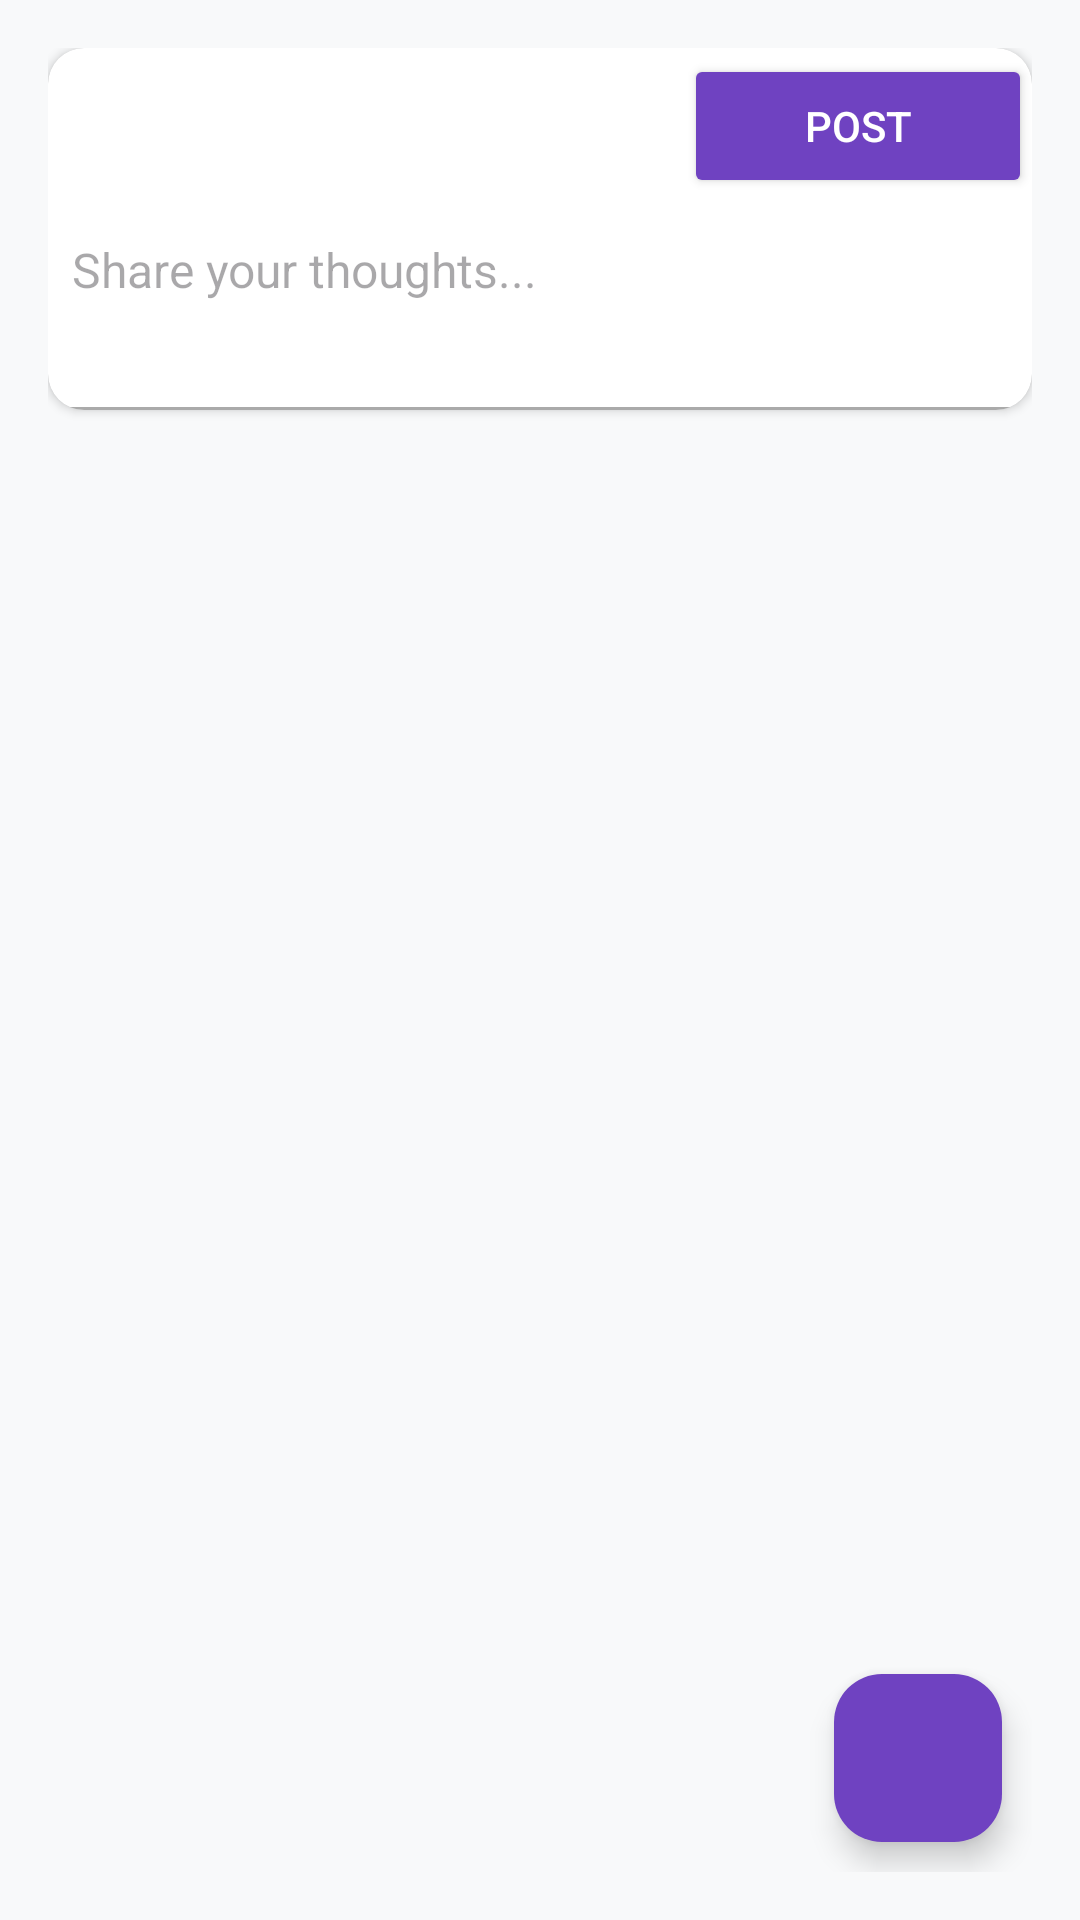

Write the Android layout XML for this screen, with the resource values it uses.
<!-- AndroidManifest.xml: application theme Theme.Estudy -->
<!-- res/layout/activity_post_page.xml -->
<?xml version="1.0" encoding="utf-8"?>
<RelativeLayout xmlns:android="http://schemas.android.com/apk/res/android"
    android:layout_width="match_parent"
    android:layout_height="match_parent"
    xmlns:tools="http://schemas.android.com/tools"
    xmlns:app="http://schemas.android.com/apk/res-auto"
    android:padding="16dp"
    android:background="@color/lightBackground"
    tools:context=".PostPage">

    
    <androidx.cardview.widget.CardView
        android:id="@+id/card_post_input"
        android:layout_width="match_parent"
        android:layout_height="wrap_content"
        android:layout_alignParentTop="true"
        android:layout_marginBottom="12dp"
        android:elevation="6dp"
        android:padding="16dp"
        app:cardCornerRadius="12dp">

        <LinearLayout
            android:layout_width="match_parent"
            android:layout_height="wrap_content"
            android:orientation="vertical"
            android:gravity="center">
            <LinearLayout
                android:layout_width="match_parent"
                android:layout_height="wrap_content"
                android:orientation="horizontal"
                android:gravity="center_vertical"
                android:layout_marginTop="2dp">

                
                <ImageButton
                    android:id="@+id/add_image_button"
                    android:layout_width="188dp"
                    android:layout_height="wrap_content"
                    android:layout_marginEnd="8dp"
                    android:layout_weight="1"
                    android:background="?attr/selectableItemBackground"
                    android:contentDescription="Add Image"
                    android:src="@drawable/baseline_add_24"
                    android:tint="@color/purple" />

                
                <Button
                    android:id="@+id/post_button"
                    android:layout_width="wrap_content"
                    android:layout_height="wrap_content"
                    android:layout_alignParentEnd="true"
                    android:layout_gravity="end"
                    android:layout_marginStart="2dp"
                    android:layout_marginTop="5dp"
                    android:layout_weight="2"
                    android:backgroundTint="@color/purple"
                    android:elevation="4dp"
                    android:paddingHorizontal="3dp"
                    android:paddingVertical="6dp"
                    android:text="Post"
                    android:textColor="@android:color/white" />
            </LinearLayout>
            

            <EditText
                android:id="@+id/post_input"
                android:layout_width="match_parent"
                android:layout_height="wrap_content"
                android:layout_marginBottom="8dp"
                android:background="@null"
                android:backgroundTint="@android:color/transparent"
                android:gravity="top"
                android:hint="Share your thoughts..."
                android:maxLines="8"
                android:minLines="2"
                android:padding="8dp"
                android:textColor="@android:color/black"
                android:textSize="16sp" />
            
            <View
                android:layout_width="match_parent"
                android:layout_height="1dp"
                android:background="@android:color/darker_gray"/>

            


        </LinearLayout>
    </androidx.cardview.widget.CardView>

    
    <ImageView
        android:id="@+id/image_preview"
        android:layout_width="match_parent"
        android:layout_height="200dp"
        android:layout_below="@id/card_post_input"
        android:layout_marginBottom="10dp"
        android:visibility="gone"
        android:scaleType="centerCrop"
        android:background="@android:color/transparent"
        android:elevation="2dp"
        android:layout_marginTop="5dp" />

    

    

    <androidx.recyclerview.widget.RecyclerView
        android:id="@+id/posts_recyclerview"
        android:layout_width="395dp"
        android:layout_height="557dp"
        android:layout_alignTop="@+id/card_post_input"
        android:layout_alignParentBottom="true"
        android:layout_marginTop="137dp"

        android:layout_marginBottom="5dp"
        android:clipToPadding="false"
        android:paddingBottom="10dp"
        android:scrollbars="vertical" />

    <com.google.android.material.floatingactionbutton.FloatingActionButton
        android:id="@+id/fab_create_post"
        android:layout_width="wrap_content"
        android:layout_height="wrap_content"
        android:src="@drawable/baseline_add_24"
        android:contentDescription="Create Post"
        android:tint="@android:color/white"
        android:backgroundTint="@color/purple"
        android:layout_alignParentBottom="true"
        android:layout_alignParentEnd="true"
        android:layout_margin="10dp"
        android:elevation="6dp"/>

</RelativeLayout>
<!-- resources referenced by this layout -->
<resources>
  <color name="lightBackground">#F8F9FA</color>
  <color name="purple">#6F42C1</color>
  <style name="Theme.Estudy" parent="Base.Theme.Estudy" />
  <style name="Base.Theme.Estudy" parent="Theme.Material3.DayNight.NoActionBar">
      </style>
</resources>
